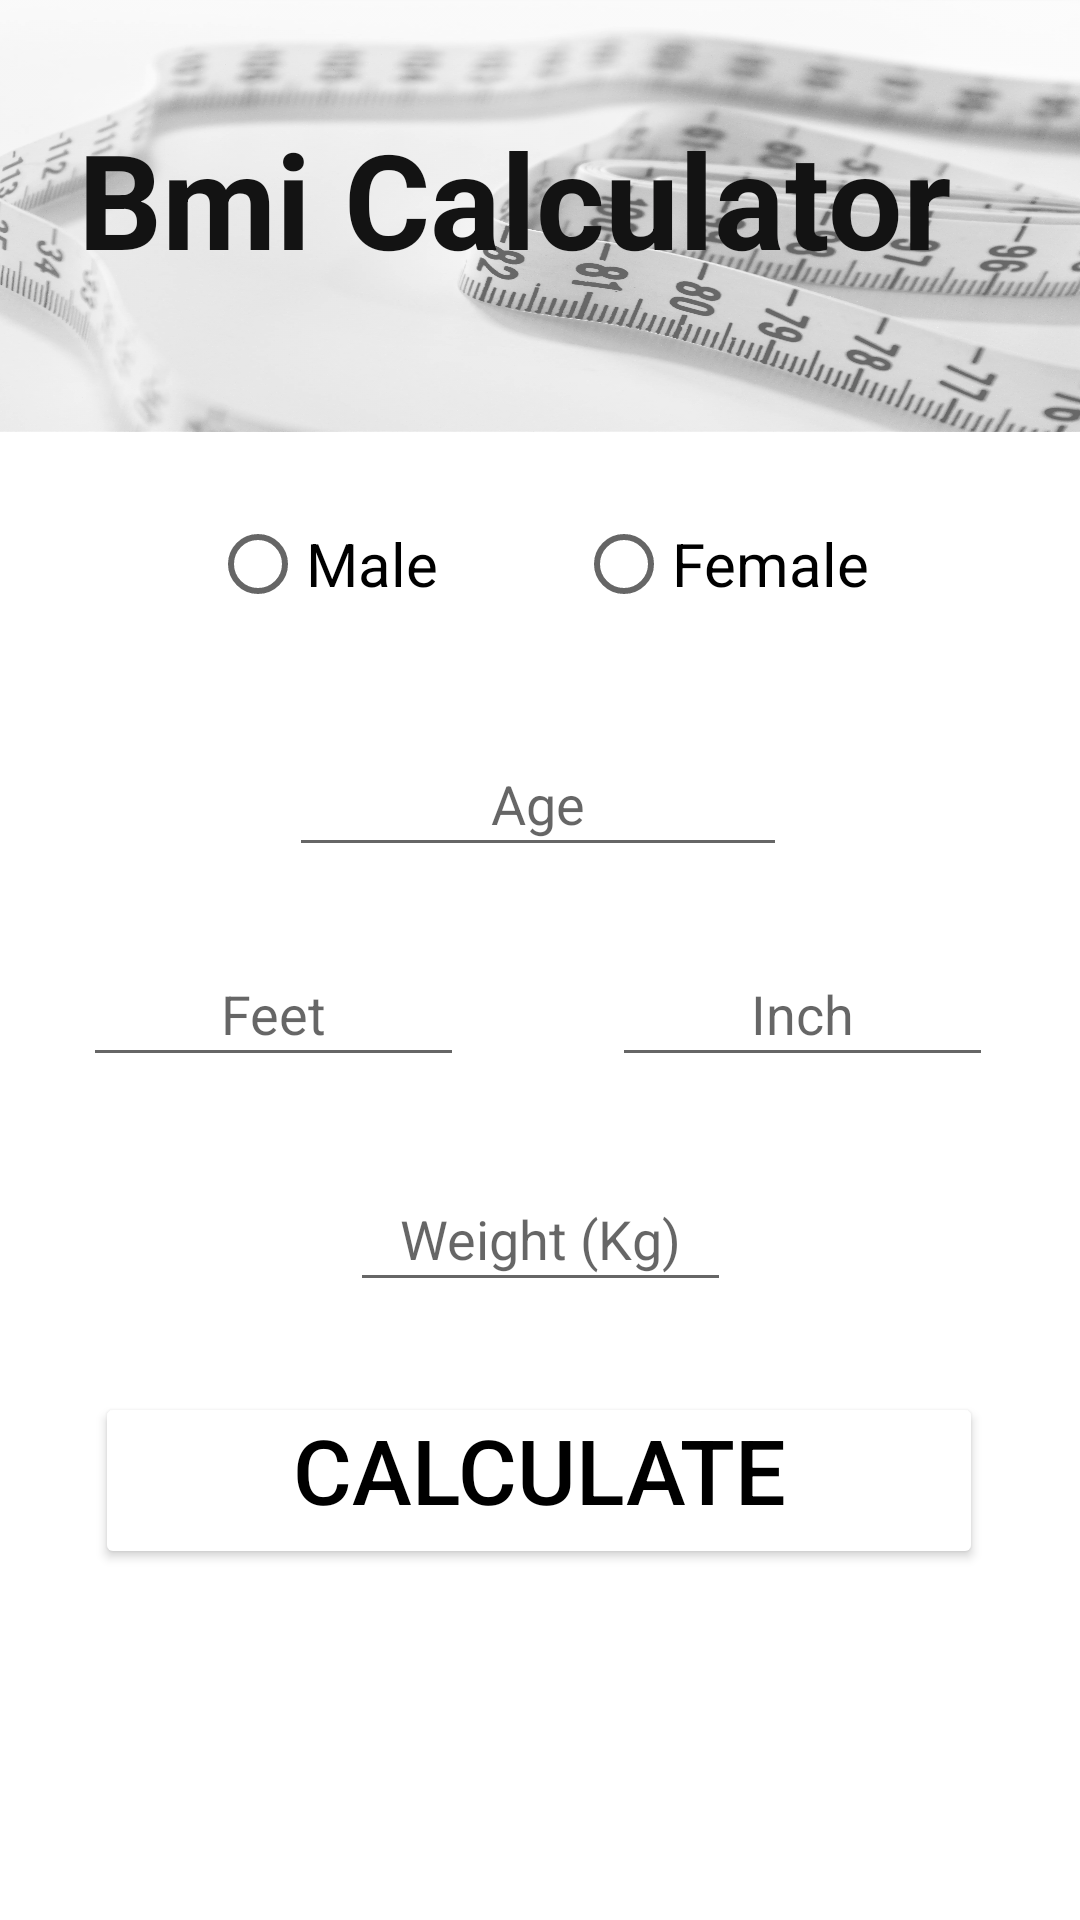

Android layout source for this screen:
<!-- AndroidManifest.xml: application theme Theme.BmiCalculator -->
<!-- res/layout/activity_main2.xml -->
<?xml version="1.0" encoding="utf-8"?>
<androidx.constraintlayout.widget.ConstraintLayout xmlns:android="http://schemas.android.com/apk/res/android"
    xmlns:app="http://schemas.android.com/apk/res-auto"
    xmlns:tools="http://schemas.android.com/tools"
    android:layout_width="match_parent"
    android:layout_height="match_parent"
    tools:context=".MainActivity2">

    <ImageView
        android:id="@+id/imageView4"
        android:layout_width="409dp"
        android:layout_height="144dp"
        android:alpha="0.6"
        android:contentDescription="@string/todo"
        android:scaleType="fitXY"
        app:layout_constraintBottom_toBottomOf="parent"
        app:layout_constraintEnd_toEndOf="parent"
        app:layout_constraintHorizontal_bias="0.666"
        app:layout_constraintStart_toStartOf="parent"
        app:layout_constraintTop_toTopOf="parent"
        app:layout_constraintVertical_bias="0.0"
        app:srcCompat="@drawable/tape" />

    <TextView
        android:id="@+id/textView3"
        android:layout_width="342dp"
        android:layout_height="73dp"
        android:text="@string/bmi_calculator"
        android:textAlignment="center"
        android:textColor="#131313"
        android:textSize="44sp"
        android:textStyle="bold"
        app:layout_constraintBottom_toBottomOf="@+id/imageView4"
        app:layout_constraintEnd_toEndOf="@+id/imageView4"
        app:layout_constraintHorizontal_bias="0.489"
        app:layout_constraintStart_toStartOf="@+id/imageView4"
        app:layout_constraintTop_toTopOf="@+id/imageView4"
        app:layout_constraintVertical_bias="0.516" />

    <RadioButton
        android:id="@+id/male"
        android:layout_width="wrap_content"
        android:layout_height="wrap_content"
        android:layout_marginStart="70dp"
        android:hapticFeedbackEnabled="true"
        android:text="@string/male"
        android:textSize="20sp"
        app:layout_constraintBaseline_toBaselineOf="@+id/female"
        app:layout_constraintEnd_toEndOf="parent"
        app:layout_constraintEnd_toStartOf="@+id/female"
        app:layout_constraintHorizontal_bias="0.003"
        app:layout_constraintStart_toStartOf="parent" />

    <RadioButton
        android:id="@+id/female"
        android:layout_width="wrap_content"
        android:layout_height="wrap_content"
        android:layout_marginTop="20dp"
        android:layout_marginEnd="70dp"
        android:hapticFeedbackEnabled="true"
        android:text="@string/female"
        android:textSize="20sp"
        app:layout_constraintBottom_toBottomOf="@+id/male"
        app:layout_constraintEnd_toEndOf="parent"
        app:layout_constraintHorizontal_bias="1.0"
        app:layout_constraintStart_toEndOf="@+id/male"
        app:layout_constraintStart_toStartOf="parent"
        app:layout_constraintTop_toBottomOf="@+id/imageView4"
        app:layout_constraintVertical_bias="1.0" />

    <EditText
        android:id="@+id/age"
        android:layout_width="166dp"
        android:layout_height="45dp"
        android:layout_marginTop="100dp"
        android:ems="10"
        android:hint="@string/age"
        android:importantForAutofill="no"
        android:inputType="number"
        android:textAlignment="center"
        app:layout_constraintBottom_toBottomOf="parent"
        app:layout_constraintEnd_toEndOf="parent"
        app:layout_constraintHorizontal_bias="0.497"
        app:layout_constraintStart_toStartOf="parent"
        app:layout_constraintTop_toBottomOf="@+id/imageView4"
        app:layout_constraintVertical_bias="0.0" />

    <EditText
        android:id="@+id/feet"
        android:layout_width="127dp"
        android:layout_height="45dp"
        android:ems="10"
        android:hint="@string/feet"
        android:importantForAutofill="no"
        android:inputType="number"
        android:textAlignment="center"
        app:layout_constraintBaseline_toBaselineOf="@+id/inch"
        app:layout_constraintEnd_toEndOf="parent"
        app:layout_constraintHorizontal_bias="0.119"
        app:layout_constraintStart_toStartOf="parent" />

    <EditText
        android:id="@+id/inch"
        android:layout_width="127dp"
        android:layout_height="45dp"
        android:layout_marginTop="25dp"
        android:ems="10"
        android:hint="@string/inch"
        android:importantForAutofill="no"
        android:inputType="number"
        android:textAlignment="center"
        app:layout_constraintBottom_toBottomOf="@+id/weight"
        app:layout_constraintEnd_toEndOf="parent"
        app:layout_constraintHorizontal_bias="0.876"
        app:layout_constraintStart_toStartOf="parent"
        app:layout_constraintTop_toBottomOf="@+id/age"
        app:layout_constraintVertical_bias="0.0" />

    <EditText
        android:id="@+id/weight"
        android:layout_width="127dp"
        android:layout_height="45dp"
        android:layout_marginTop="100dp"
        android:ems="10"
        android:hint="@string/weight_kg"
        android:importantForAutofill="no"
        android:inputType="number"
        android:textAlignment="center"
        app:layout_constraintBottom_toBottomOf="parent"
        app:layout_constraintEnd_toEndOf="parent"
        app:layout_constraintStart_toStartOf="parent"
        app:layout_constraintTop_toBottomOf="@+id/age"
        app:layout_constraintVertical_bias="0.0" />

    <Button
        android:id="@+id/calculate"
        android:layout_width="296dp"
        android:layout_height="59dp"
        android:layout_marginTop="30dp"
        android:backgroundTint="#FFFFFF"
        android:gravity="center_horizontal"
        android:hapticFeedbackEnabled="true"
        android:includeFontPadding="false"
        android:text="@string/calculate"
        android:textColor="#000000"
        android:textSize="30sp"
        app:layout_constraintBottom_toBottomOf="parent"
        app:layout_constraintEnd_toEndOf="parent"
        app:layout_constraintHorizontal_bias="0.495"
        app:layout_constraintStart_toStartOf="parent"
        app:layout_constraintTop_toBottomOf="@+id/weight"
        app:layout_constraintVertical_bias="0.0" />

    <TextView
        android:id="@+id/result"
        android:layout_width="83dp"
        android:layout_height="63dp"
        android:layout_marginStart="30dp"
        android:textAlignment="center"
        android:textSize="20sp"
        app:layout_constraintBaseline_toBaselineOf="@+id/remark"
        app:layout_constraintEnd_toEndOf="@+id/calculate"
        app:layout_constraintHorizontal_bias="0.0"
        app:layout_constraintStart_toStartOf="parent" />

    <TextView
        android:id="@+id/remark"
        android:layout_width="253dp"
        android:layout_height="61dp"
        android:layout_marginStart="20dp"
        android:layout_marginTop="20dp"
        android:textAlignment="center"
        android:textSize="18sp"
        app:layout_constraintBottom_toBottomOf="parent"
        app:layout_constraintEnd_toEndOf="parent"
        app:layout_constraintHorizontal_bias="0.0"
        app:layout_constraintStart_toEndOf="@+id/result"
        app:layout_constraintTop_toBottomOf="@+id/calculate"
        app:layout_constraintVertical_bias="0.0" />

</androidx.constraintlayout.widget.ConstraintLayout>
<!-- resources referenced by this layout -->
<resources>
  <!-- drawable tape: webp bitmap (drawable, 347688 bytes) -->
  <string name="age">Age</string>
  <string name="bmi_calculator">Bmi Calculator</string>
  <string name="calculate">Calculate</string>
  <string name="feet">Feet</string>
  <string name="female">Female</string>
  <string name="inch">Inch</string>
  <string name="male">Male</string>
  <string name="todo">TODO</string>
  <string name="weight_kg">Weight (Kg)</string>
  <style name="Theme.BmiCalculator" parent="Theme.MaterialComponents.DayNight.NoActionBar">
          
          <item name="colorPrimary">@color/purple_500</item>
          <item name="colorPrimaryVariant">@color/purple_700</item>
          <item name="colorOnPrimary">@color/white</item>
          
          <item name="colorSecondary">@color/teal_200</item>
          <item name="colorSecondaryVariant">@color/teal_700</item>
          <item name="colorOnSecondary">@color/black</item>
          
          <item name="android:statusBarColor" tools:targetApi="l">?attr/colorPrimaryVariant</item>
          
      </style>
  <!-- not gathered from this repository: default colours our renderer supplied (Android Studio template values) -->
  <color name="purple_500">#FF6200EE</color>
  <color name="purple_700">#FF3700B3</color>
  <color name="teal_200">#FF03DAC5</color>
  <color name="teal_700">#FF018786</color>
  <color name="black">#FF000000</color>
  <color name="white">#FFFFFFFF</color>
</resources>
